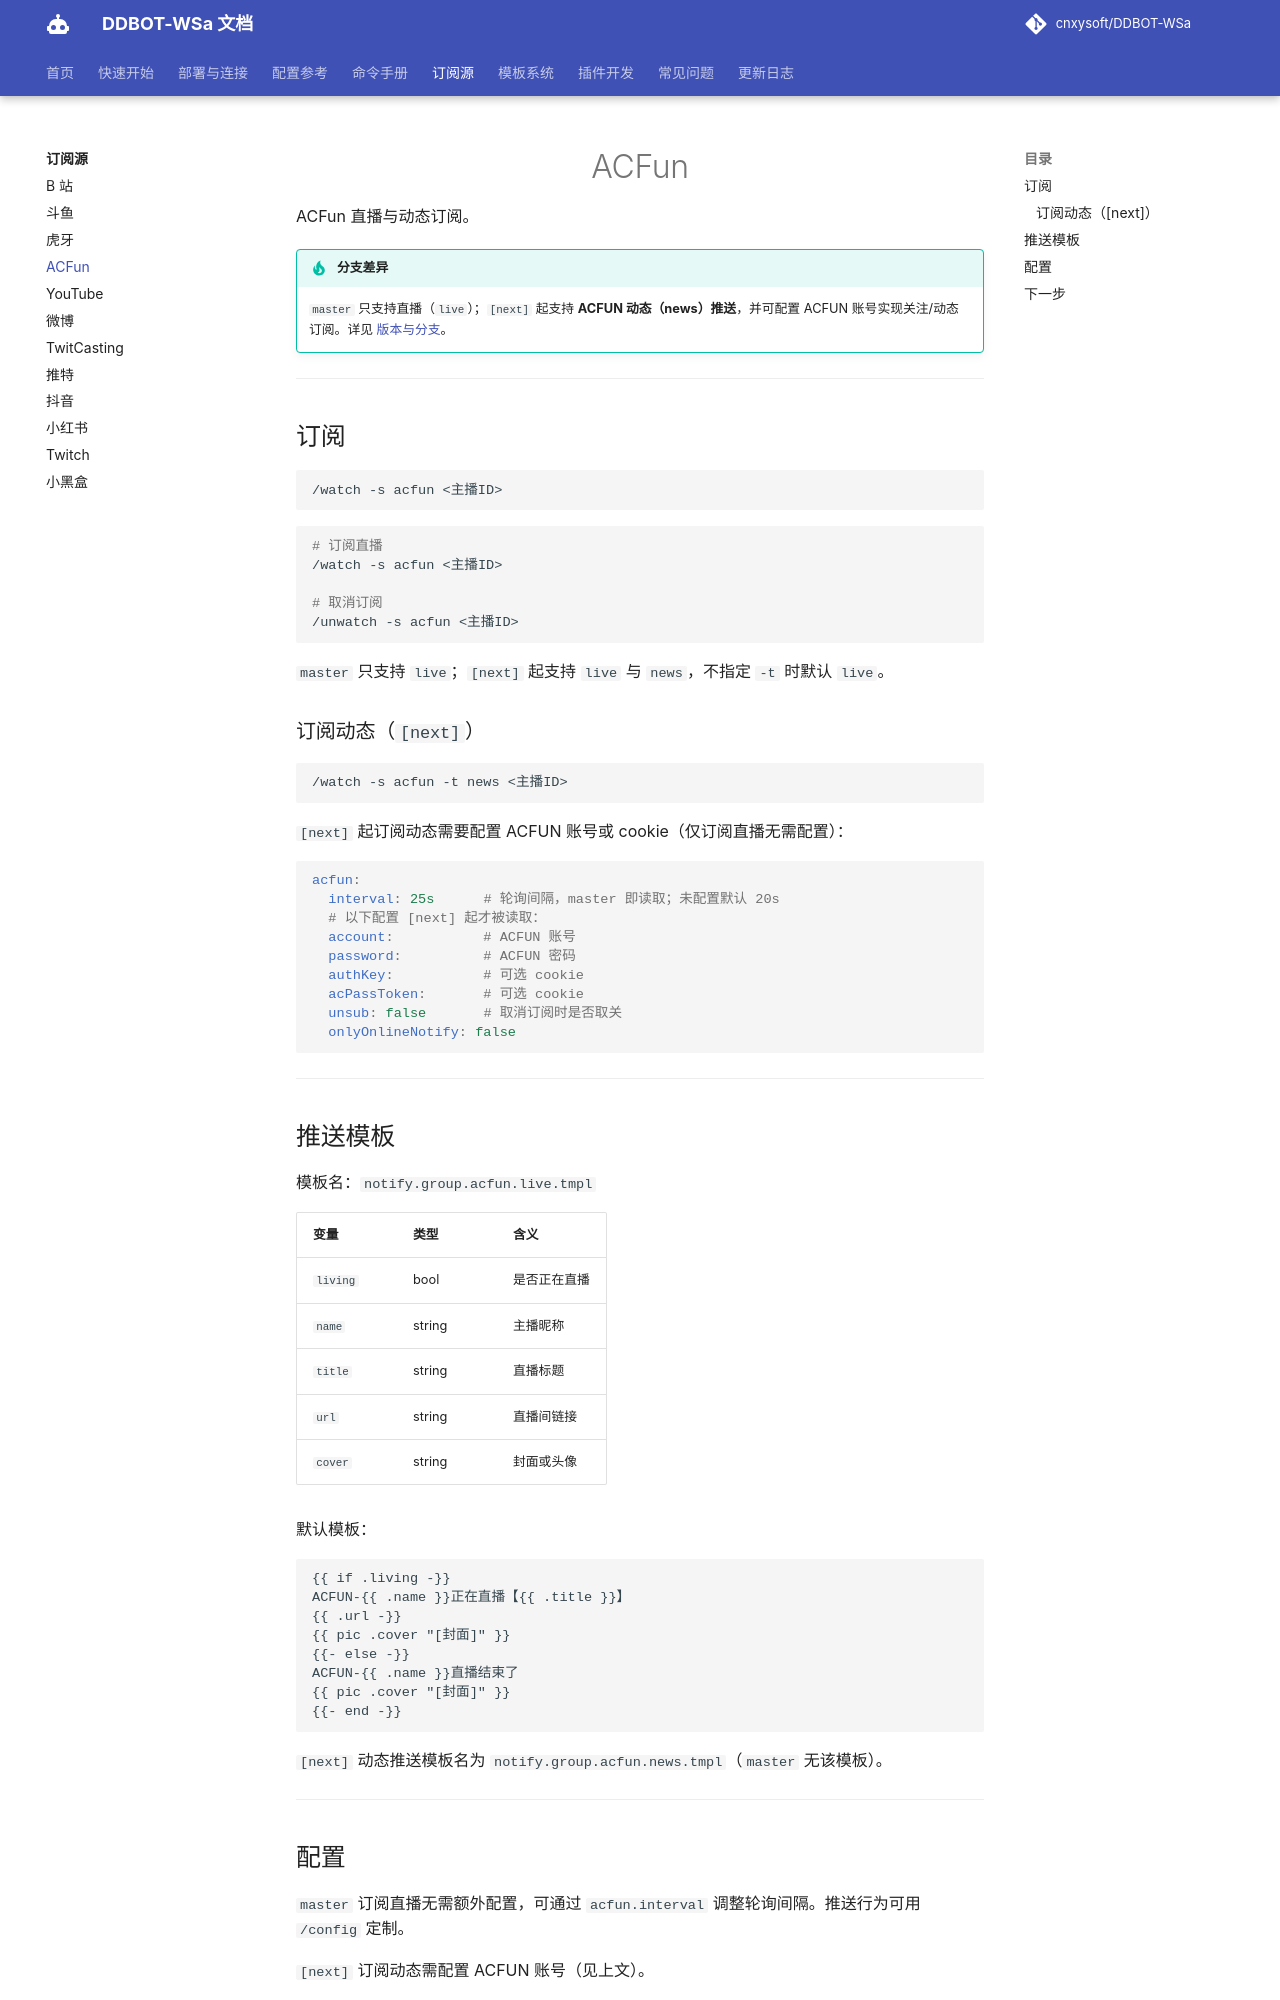

repository: kizunerwe/DDBOT-WSa-docs · page: sources/acfun/index.html · generator: mkdocs

# ACFun

ACFun 直播与动态订阅。

!!! tip "分支差异"
    `master` 只支持直播（`live`）；`[next]` 起支持 **ACFUN 动态（news）推送**，并可配置 ACFUN 账号实现关注/动态订阅。详见 [版本与分支](../deploy/branches.md)。

---

## 订阅

```
/watch -s acfun <主播ID>
```

```bash
# 订阅直播
/watch -s acfun <主播ID>

# 取消订阅
/unwatch -s acfun <主播ID>
```

`master` 只支持 `live`；`[next]` 起支持 `live` 与 `news`，不指定 `-t` 时默认 `live`。

### 订阅动态（`[next]`）

```
/watch -s acfun -t news <主播ID>
```

`[next]` 起订阅动态需要配置 ACFUN 账号或 cookie（仅订阅直播无需配置）：

```yaml
acfun:
  interval: 25s      # 轮询间隔，master 即读取；未配置默认 20s
  # 以下配置 [next] 起才被读取：
  account:           # ACFUN 账号
  password:          # ACFUN 密码
  authKey:           # 可选 cookie
  acPassToken:       # 可选 cookie
  unsub: false       # 取消订阅时是否取关
  onlyOnlineNotify: false
```

---

## 推送模板

模板名：`notify.group.acfun.live.tmpl`

| 变量 | 类型 | 含义 |
|------|------|------|
| `living` | bool | 是否正在直播 |
| `name` | string | 主播昵称 |
| `title` | string | 直播标题 |
| `url` | string | 直播间链接 |
| `cover` | string | 封面或头像 |

默认模板：

```text
{{ if .living -}}
ACFUN-{{ .name }}正在直播【{{ .title }}】
{{ .url -}}
{{ pic .cover "[封面]" }}
{{- else -}}
ACFUN-{{ .name }}直播结束了
{{ pic .cover "[封面]" }}
{{- end -}}
```

`[next]` 动态推送模板名为 `notify.group.acfun.news.tmpl`（`master` 无该模板）。

---
